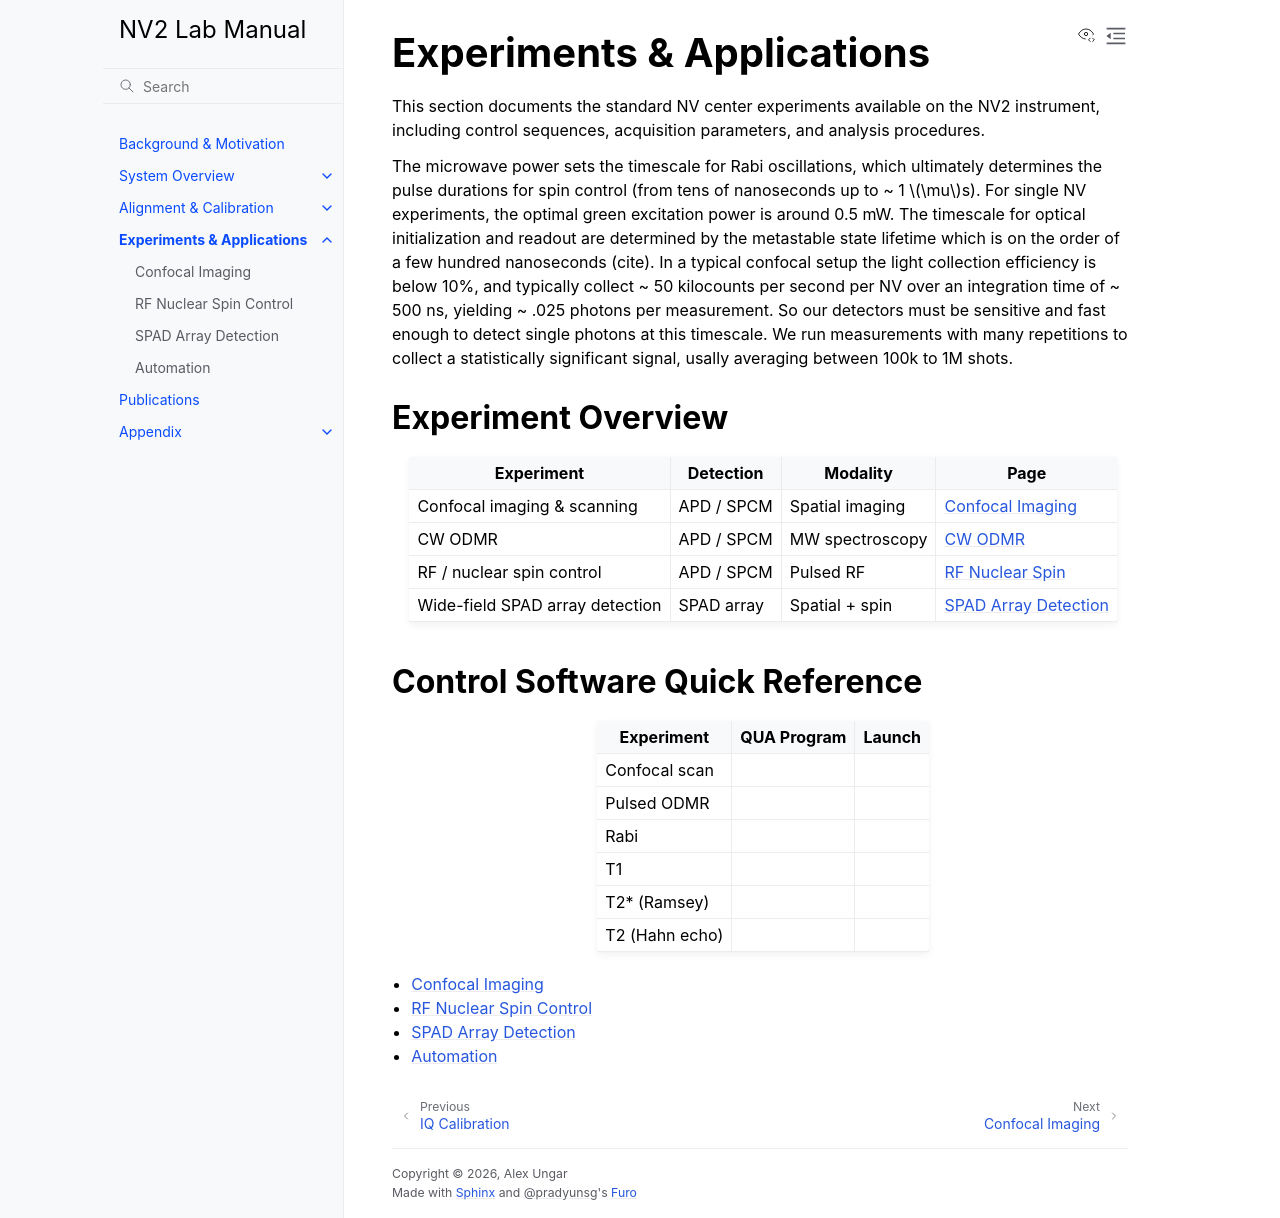

repository: qeg-ungar/nv2-docs · page: experiments/index.html · generator: sphinx

# Experiments & Applications

This section documents the standard NV center experiments available on the NV2 instrument,
including control sequences, acquisition parameters, and analysis procedures.

The microwave power sets the timescale for Rabi oscillations, which ultimately determines the pulse durations for spin control (from tens of nanoseconds up to ~ 1 $\mu$s). For single NV experiments, the optimal green excitation power is around 0.5 mW. The timescale for optical initialization and readout are determined by the metastable state lifetime which is on the order of a few hundred nanoseconds (cite). In a typical confocal setup the light collection efficiency is below 10%, and typically collect ~ 50 kilocounts per second per NV over an integration time of ~ 500 ns, yielding ~ .025 photons per measurement. So our detectors must be sensitive and fast enough to detect single photons at this timescale. We run measurements with many repetitions to collect a statistically significant signal, usally averaging between 100k to 1M shots.


## Experiment Overview

| Experiment | Detection | Modality | Page |
|------------|-----------|----------|------|
| Confocal imaging & scanning | APD / SPCM | Spatial imaging | {doc}`Confocal Imaging <confocal_imaging>` |
| CW ODMR | APD / SPCM | MW spectroscopy | {doc}`CW ODMR <../calibration/cw_odmr>` |
| RF / nuclear spin control | APD / SPCM | Pulsed RF | {doc}`RF Nuclear Spin <rf_nuclear_spin>` |
| Wide-field SPAD array detection | SPAD array | Spatial + spin | {doc}`SPAD Array Detection <spad_array_detection>` |

## Control Software Quick Reference

| Experiment | QUA Program | Launch |
|------------|-------------|--------|
| Confocal scan | | |
| Pulsed ODMR | | |
| Rabi | | |
| T1 | | |
| T2* (Ramsey) | | |
| T2 (Hahn echo) | | |

```{toctree}
:maxdepth: 1

confocal_imaging
rf_nuclear_spin
spad_array_detection
automation
```
